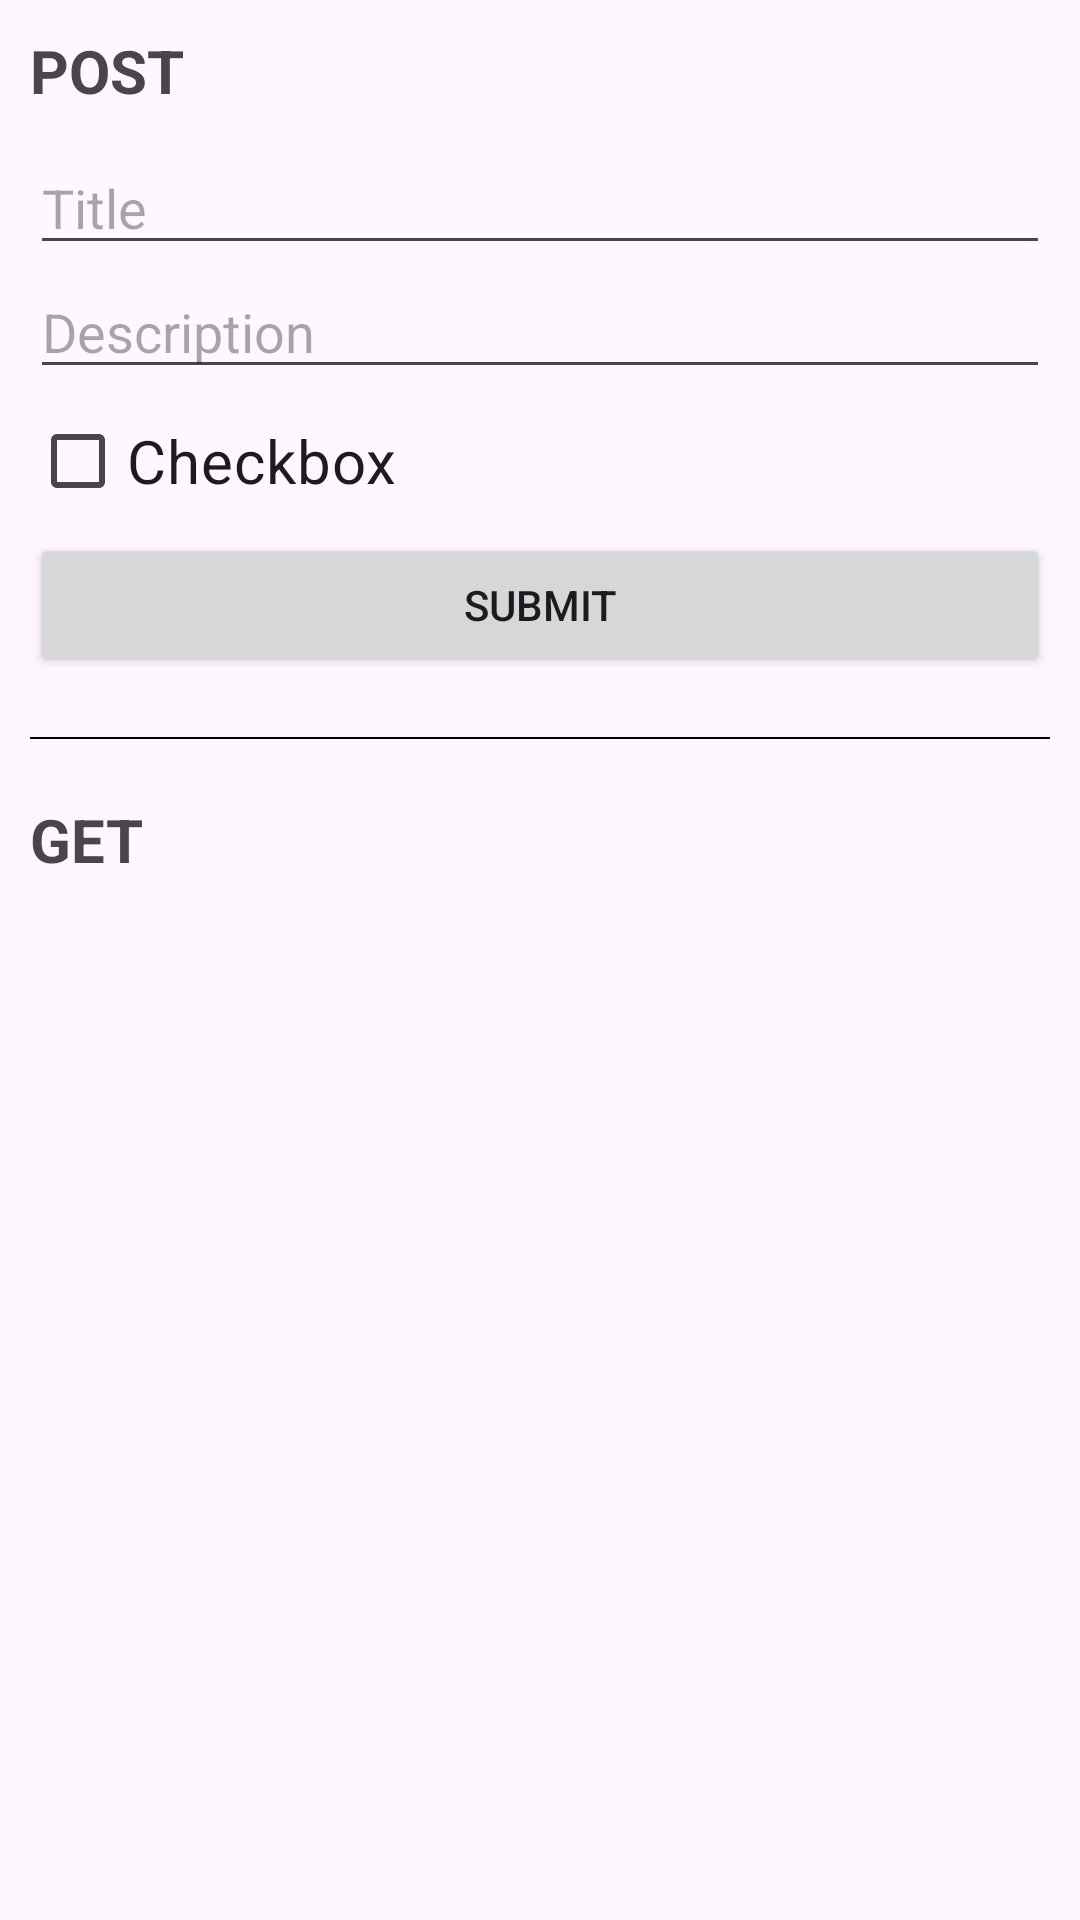

Produce the Android XML layout that renders to this screen, including the resource entries it uses.
<!-- AndroidManifest.xml: application theme Theme.DjangoRESTAndroid -->
<!-- res/layout/activity_main.xml -->
<?xml version="1.0" encoding="utf-8"?>
<LinearLayout xmlns:android="http://schemas.android.com/apk/res/android"
    xmlns:app="http://schemas.android.com/apk/res-auto"
    xmlns:tools="http://schemas.android.com/tools"
    android:layout_width="match_parent"
    android:layout_height="match_parent"
    android:orientation="vertical"
    android:padding="10dp"
    tools:context=".MainActivity">

    <TextView
        android:layout_width="wrap_content"
        android:layout_height="wrap_content"
        android:layout_marginBottom="10dp"
        android:text="POST"
        android:textSize="20sp"
        android:textStyle="bold" />

    <EditText
        android:id="@+id/title"
        android:layout_width="match_parent"
        android:layout_height="wrap_content"
        android:hint="Title" />


    <EditText
        android:id="@+id/desc"
        android:layout_width="match_parent"
        android:layout_height="wrap_content"
        android:hint="Description" />

    <CheckBox
        android:id="@+id/checkbox"
        android:layout_width="wrap_content"
        android:layout_height="wrap_content"
        android:text="Checkbox"
        android:textSize="20sp" />


    <Button
        android:id="@+id/submit"
        android:layout_width="match_parent"
        android:layout_height="wrap_content"
        android:text="SUBMIT" />

    <View
        android:layout_width="match_parent"
        android:layout_height="0.5dp"
        android:layout_marginVertical="20dp"
        android:background="@color/black" />

    <TextView
        android:layout_width="wrap_content"
        android:layout_height="wrap_content"
        android:layout_marginBottom="10dp"
        android:text="GET"
        android:textSize="20sp"
        android:textStyle="bold" />


    <ProgressBar
        android:id="@+id/progress"
        android:layout_width="wrap_content"
        android:layout_height="wrap_content"
        android:visibility="gone"
        android:layout_gravity="center" />


    <androidx.recyclerview.widget.RecyclerView
        android:id="@+id/recyclerView"
        android:layout_width="match_parent"
        android:layout_height="wrap_content"
        android:layout_margin="8dp"
        android:scrollbars="vertical"
        tools:listitem="@layout/task_item" />

</LinearLayout>
<!-- res/layout/task_item.xml (included above) -->
<?xml version="1.0" encoding="utf-8"?>
<androidx.constraintlayout.widget.ConstraintLayout xmlns:android="http://schemas.android.com/apk/res/android"
    xmlns:app="http://schemas.android.com/apk/res-auto"
    android:layout_width="match_parent"
    android:layout_height="wrap_content"
    android:orientation="horizontal"
    android:padding="6dp">

    <TextView
        android:id="@+id/num"
        android:layout_width="wrap_content"
        android:layout_height="wrap_content"
        android:text="1) "
        android:textColor="@color/black"
        android:textStyle="bold"
        app:layout_constraintStart_toStartOf="parent"
        android:textAppearance="@style/TextAppearance.AppCompat.Large"
        app:layout_constraintTop_toTopOf="parent" />


    <TextView
        android:id="@+id/title"
        android:layout_width="wrap_content"
        android:layout_height="wrap_content"
        android:layout_marginStart="10dp"
        android:text="Title"
        android:textColor="#3E3E3E"
        app:layout_constraintStart_toEndOf="@id/num"
        android:textAppearance="@style/TextAppearance.AppCompat.Large"
        app:layout_constraintTop_toTopOf="parent" />


    <TextView
        android:id="@+id/desc"
        android:layout_width="wrap_content"
        android:layout_height="wrap_content"
        android:text="Desc"
        android:textAppearance="@style/TextAppearance.AppCompat.Medium"
        app:layout_constraintStart_toStartOf="@id/title"
        app:layout_constraintTop_toBottomOf="@id/title" />


    <CheckBox
        android:id="@+id/completedCheckBox"
        android:layout_width="wrap_content"
        android:layout_height="wrap_content"
        android:enabled="false"
        app:layout_constraintBottom_toBottomOf="@id/title"
        app:layout_constraintEnd_toEndOf="parent"
        app:layout_constraintTop_toTopOf="@id/title" />

</androidx.constraintlayout.widget.ConstraintLayout>
<!-- resources referenced by this layout -->
<resources>
  <style name="Theme.DjangoRESTAndroid" parent="Base.Theme.DjangoRESTAndroid" />
  <style name="Base.Theme.DjangoRESTAndroid" parent="Theme.Material3.DayNight.NoActionBar">
          
          
      </style>
  <!-- not gathered from this repository: default colours our renderer supplied (Android Studio template values) -->
  <color name="black">#FF000000</color>
</resources>
